Run: headless pygame with SDL's dummy video driver; simulated clock (each Clock.tick advances the game by its frame time, no real sleeping); random seed 0; keys injected as events and as key.get_pressed() state; no mouse input.
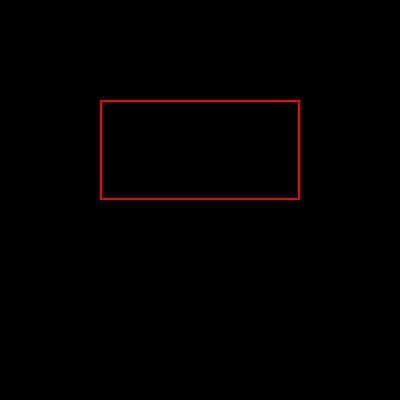
Frame 1 of 4 · flips 1–60 · no input
Frame 2 of 4 · flips 61–180 · tapped SPACE, RETURN · held RIGHT (→), D · screen unchanged from frame 1, image omitted
Frame 3 of 4 · flips 181–300 · held DOWN (↓), S · screen unchanged from frame 2, image omitted
Frame 4 of 4 · flips 301–420 · held LEFT (←), A, UP (↑), W · screen unchanged from frame 3, image omitted

The pygame program that drew these frames:

import pygame
import sys

# Inicializa o Pygame
pygame.init()

# Configura a tela
tela = pygame.display.set_mode((400, 400))
pygame.display.set_caption("Desenho de Retângulo")

# Define as cores
preto = (0, 0, 0)
vermelho = (255, 0, 0)

# Loop principal do jogo
rodando = True
while rodando:
    for evento in pygame.event.get():
        if evento.type == pygame.QUIT:
            rodando = False
    
    # Preenche o fundo com preto
    tela.fill(preto)

    # Define as coordenadas e dimensões do retângulo: (X, Y, Largura, Altura)
    coordenadas_retangulo = (100, 100, 200, 100)

    # Desenha um retângulo vermelho usando as coordenadas definidas
    pygame.draw.rect(tela, vermelho, coordenadas_retangulo, 2)

    # Atualiza a tela
    pygame.display.flip()

# Encerra o Pygame
pygame.quit()
sys.exit()
